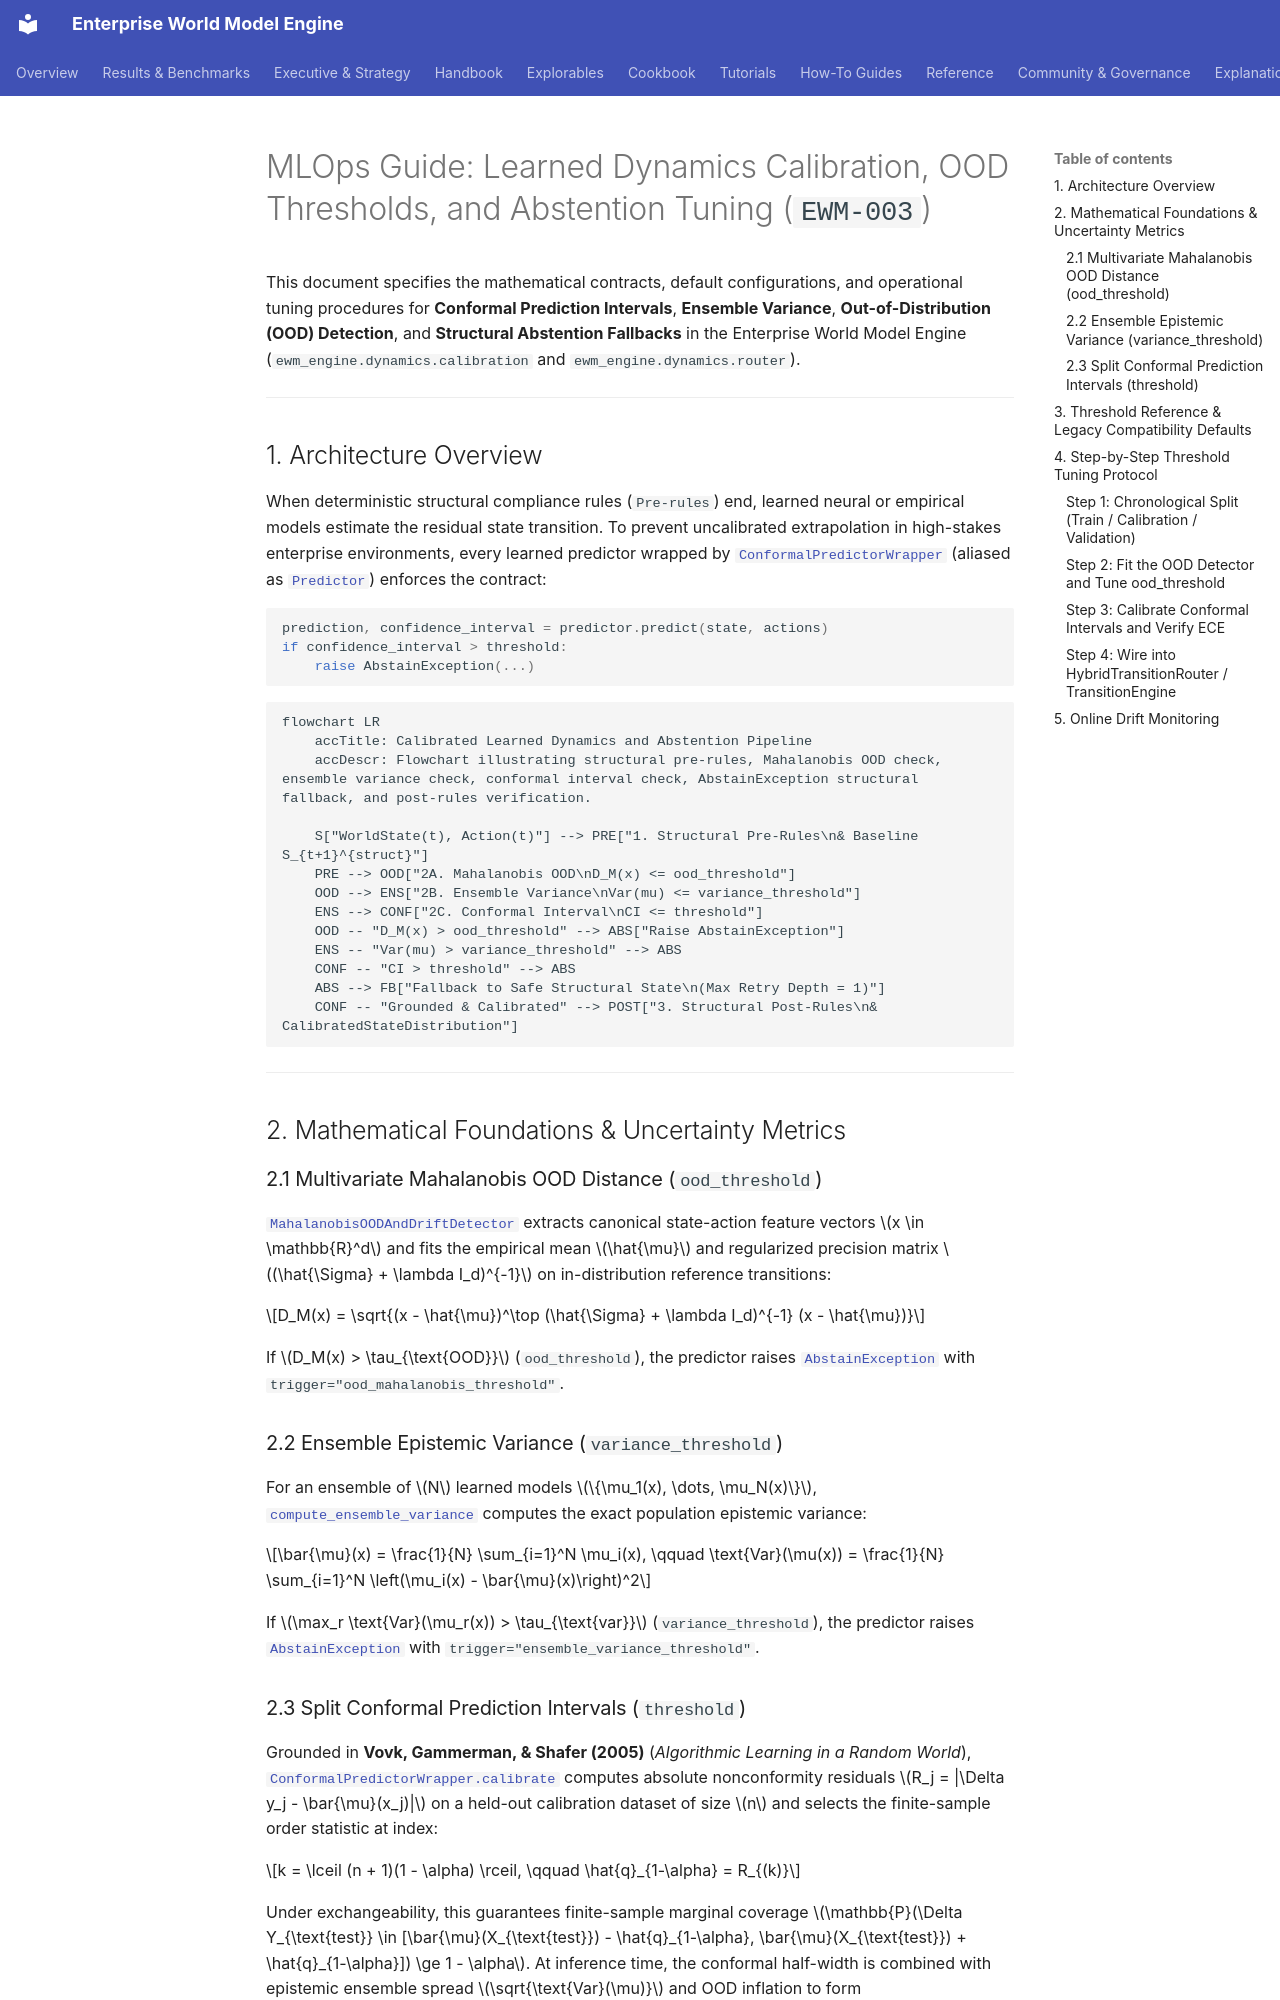

repository: vfcarida/Enterprise-World-Model-Engine · page: ml_ops/index.html · generator: mkdocs

# MLOps Guide: Learned Dynamics Calibration, OOD Thresholds, and Abstention Tuning (`EWM-003`)

This document specifies the mathematical contracts, default configurations, and operational tuning procedures for **Conformal Prediction Intervals**, **Ensemble Variance**, **Out-of-Distribution (OOD) Detection**, and **Structural Abstention Fallbacks** in the Enterprise World Model Engine (`ewm_engine.dynamics.calibration` and `ewm_engine.dynamics.router`).

---

## 1. Architecture Overview

When deterministic structural compliance rules (`Pre-rules`) end, learned neural or empirical models estimate the residual state transition. To prevent uncalibrated extrapolation in high-stakes enterprise environments, every learned predictor wrapped by [`ConformalPredictorWrapper`](../src/ewm_engine/dynamics/calibration.py) (aliased as [`Predictor`](../src/ewm_engine/dynamics/calibration.py)) enforces the contract:

```python
prediction, confidence_interval = predictor.predict(state, actions)
if confidence_interval > threshold:
    raise AbstainException(...)
```

```mermaid
flowchart LR
    accTitle: Calibrated Learned Dynamics and Abstention Pipeline
    accDescr: Flowchart illustrating structural pre-rules, Mahalanobis OOD check, ensemble variance check, conformal interval check, AbstainException structural fallback, and post-rules verification.

    S["WorldState(t), Action(t)"] --> PRE["1. Structural Pre-Rules\n& Baseline S_{t+1}^{struct}"]
    PRE --> OOD["2A. Mahalanobis OOD\nD_M(x) <= ood_threshold"]
    OOD --> ENS["2B. Ensemble Variance\nVar(mu) <= variance_threshold"]
    ENS --> CONF["2C. Conformal Interval\nCI <= threshold"]
    OOD -- "D_M(x) > ood_threshold" --> ABS["Raise AbstainException"]
    ENS -- "Var(mu) > variance_threshold" --> ABS
    CONF -- "CI > threshold" --> ABS
    ABS --> FB["Fallback to Safe Structural State\n(Max Retry Depth = 1)"]
    CONF -- "Grounded & Calibrated" --> POST["3. Structural Post-Rules\n& CalibratedStateDistribution"]
```

---

## 2. Mathematical Foundations & Uncertainty Metrics

### 2.1 Multivariate Mahalanobis OOD Distance (`ood_threshold`)

[`MahalanobisOODAndDriftDetector`](../src/ewm_engine/dynamics/calibration.py) extracts canonical state-action feature vectors $x \in \mathbb{R}^d$ and fits the empirical mean $\hat{\mu}$ and regularized precision matrix $(\hat{\Sigma} + \lambda I_d)^{-1}$ on in-distribution reference transitions:

$$D_M(x) = \sqrt{(x - \hat{\mu})^\top (\hat{\Sigma} + \lambda I_d)^{-1} (x - \hat{\mu})}$$

If $D_M(x) > \tau_{\text{OOD}}$ (`ood_threshold`), the predictor raises [`AbstainException`](../src/ewm_engine/dynamics/calibration.py) with `trigger="ood_mahalanobis_threshold"`.

### 2.2 Ensemble Epistemic Variance (`variance_threshold`)

For an ensemble of $N$ learned models $\{\mu_1(x), \dots, \mu_N(x)\}$, [`compute_ensemble_variance`](../src/ewm_engine/dynamics/calibration.py) computes the exact population epistemic variance:

$$\bar{\mu}(x) = \frac{1}{N} \sum_{i=1}^N \mu_i(x), \qquad \text{Var}(\mu(x)) = \frac{1}{N} \sum_{i=1}^N \left(\mu_i(x) - \bar{\mu}(x)\right)^2$$

If $\max_r \text{Var}(\mu_r(x)) > \tau_{\text{var}}$ (`variance_threshold`), the predictor raises [`AbstainException`](../src/ewm_engine/dynamics/calibration.py) with `trigger="ensemble_variance_threshold"`.
